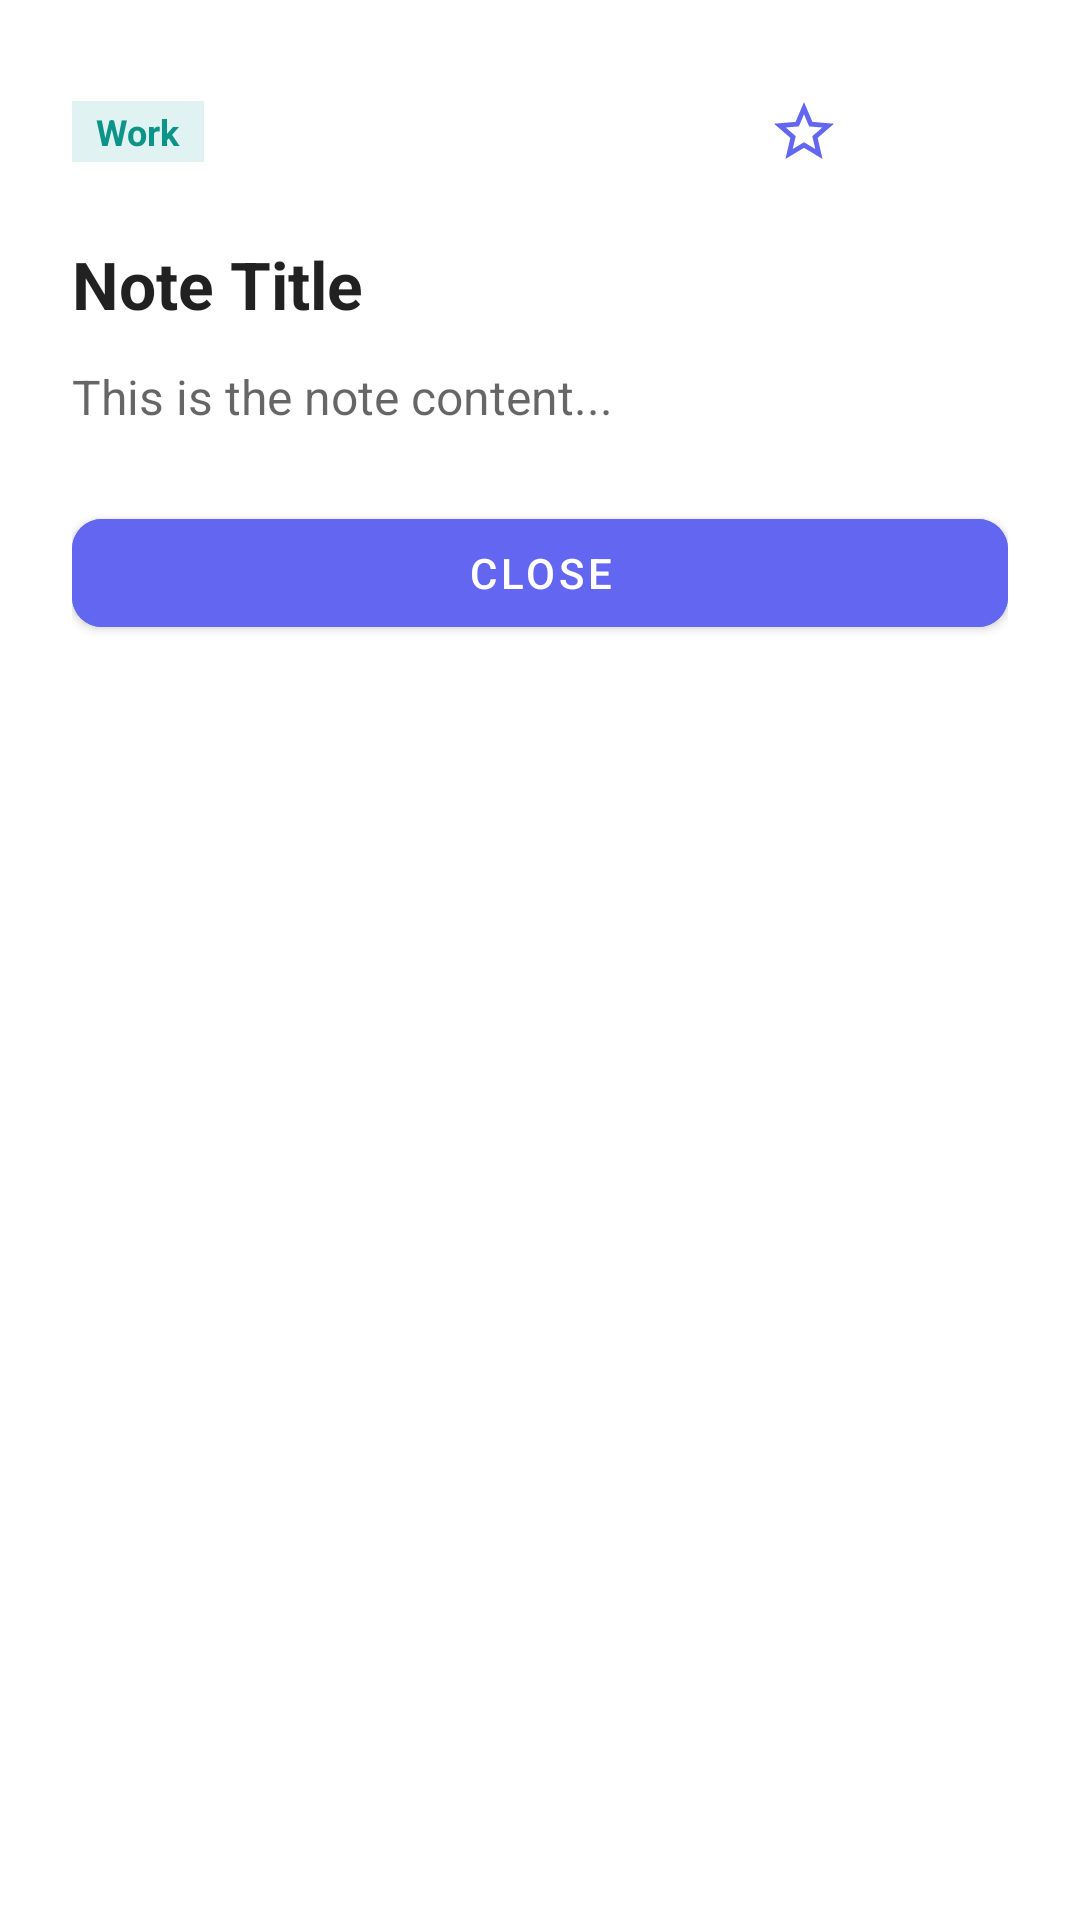

Reconstruct the res/layout file that produces this screen, plus the resources it refers to.
<!-- AndroidManifest.xml: application theme Theme.DailyNote -->
<!-- res/layout/dialog_note_detail.xml -->
<?xml version="1.0" encoding="utf-8"?>
<LinearLayout xmlns:android="http://schemas.android.com/apk/res/android"
    xmlns:app="http://schemas.android.com/apk/res-auto"
    android:layout_width="match_parent"
    android:layout_height="wrap_content"
    android:orientation="vertical"
    android:padding="24dp"
    android:background="?android:attr/colorBackground">

    
    <RelativeLayout
        android:layout_width="match_parent"
        android:layout_height="wrap_content"
        android:layout_marginBottom="16dp">

        <TextView
            android:id="@+id/tv_dialog_category"
            android:layout_width="wrap_content"
            android:layout_height="wrap_content"
            android:layout_alignParentStart="true"
            android:layout_centerVertical="true"
            android:text="Work"
            android:textColor="?attr/colorSecondary"
            android:textSize="12sp"
            android:textStyle="bold"
            android:background="#E0F2F1"
            android:paddingStart="8dp"
            android:paddingEnd="8dp"
            android:paddingTop="2dp"
            android:paddingBottom="2dp" />

        <LinearLayout
            android:layout_width="wrap_content"
            android:layout_height="wrap_content"
            android:layout_alignParentEnd="true"
            android:layout_centerVertical="true"
            android:orientation="horizontal"
            android:gravity="center_vertical">

            <ImageButton
                android:id="@+id/btn_dialog_favorite"
                android:layout_width="40dp"
                android:layout_height="40dp"
                android:src="@drawable/ic_star_outline"
                android:tint="?attr/colorPrimary"
                android:background="?attr/selectableItemBackgroundBorderless"
                android:contentDescription="Favorite Button" />

            <ImageButton
                android:id="@+id/btn_dialog_delete"
                android:layout_width="40dp"
                android:layout_height="40dp"
                android:src="@drawable/ic_delete"
                android:background="?attr/selectableItemBackgroundBorderless"
                android:contentDescription="Delete Button"
                android:layout_marginStart="8dp" />
        </LinearLayout>
    </RelativeLayout>

    
    <TextView
        android:id="@+id/tv_dialog_title"
        android:layout_width="match_parent"
        android:layout_height="wrap_content"
        android:text="Note Title"
        android:textSize="22sp"
        android:textColor="?android:attr/textColorPrimary"
        android:textStyle="bold"
        android:layout_marginBottom="12dp" />

    
    <ScrollView
        android:layout_width="match_parent"
        android:layout_height="wrap_content"
        android:maxHeight="300dp"
        android:layout_marginBottom="24dp">

        <TextView
            android:id="@+id/tv_dialog_content"
            android:layout_width="match_parent"
            android:layout_height="wrap_content"
            android:text="This is the note content..."
            android:textColor="?android:attr/textColorSecondary"
            android:textSize="16sp"
            android:lineSpacingMultiplier="1.25" />
    </ScrollView>

    
    <com.google.android.material.button.MaterialButton
        android:id="@+id/btn_dialog_close"
        android:layout_width="match_parent"
        android:layout_height="48dp"
        android:text="Close"
        app:cornerRadius="10dp"
        android:backgroundTint="?attr/colorPrimary" />

</LinearLayout>
<!-- resources referenced by this layout -->
<resources>
  <!-- drawable ic_star_outline (drawable) -->
  <vector xmlns:android="http://schemas.android.com/apk/res/android"
      android:width="24dp"
      android:height="24dp"
      android:viewportWidth="24"
      android:viewportHeight="24">
    <path
        android:fillColor="#FF888888"
        android:pathData="M22,9.24l-7.19,-0.62L12,2L9.19,8.63L2,9.24l5.46,4.73L5.82,21L12,17.27L18.18,21l-1.63,-7.03L22,9.24zM12,15.4l-3.76,2.27l1,-4.28l-3.32,-2.88l4.38,-0.38L12,6.1l1.71,4.04l4.38,0.38l-3.32,2.88l1,4.28L12,15.4z"/>
  </vector>
  <style name="Theme.DailyNote" parent="Theme.MaterialComponents.DayNight.NoActionBar">
          
          <item name="colorPrimary">#6366F1</item>
          <item name="colorPrimaryVariant">#4F46E5</item>
          <item name="colorOnPrimary">@android:color/white</item>
          
          <item name="colorSecondary">#0D9488</item>
          <item name="colorSecondaryVariant">#0F766E</item>
          <item name="colorOnSecondary">@android:color/white</item>
          
          <item name="android:statusBarColor">?attr/colorPrimaryVariant</item>
          
      </style>
</resources>
